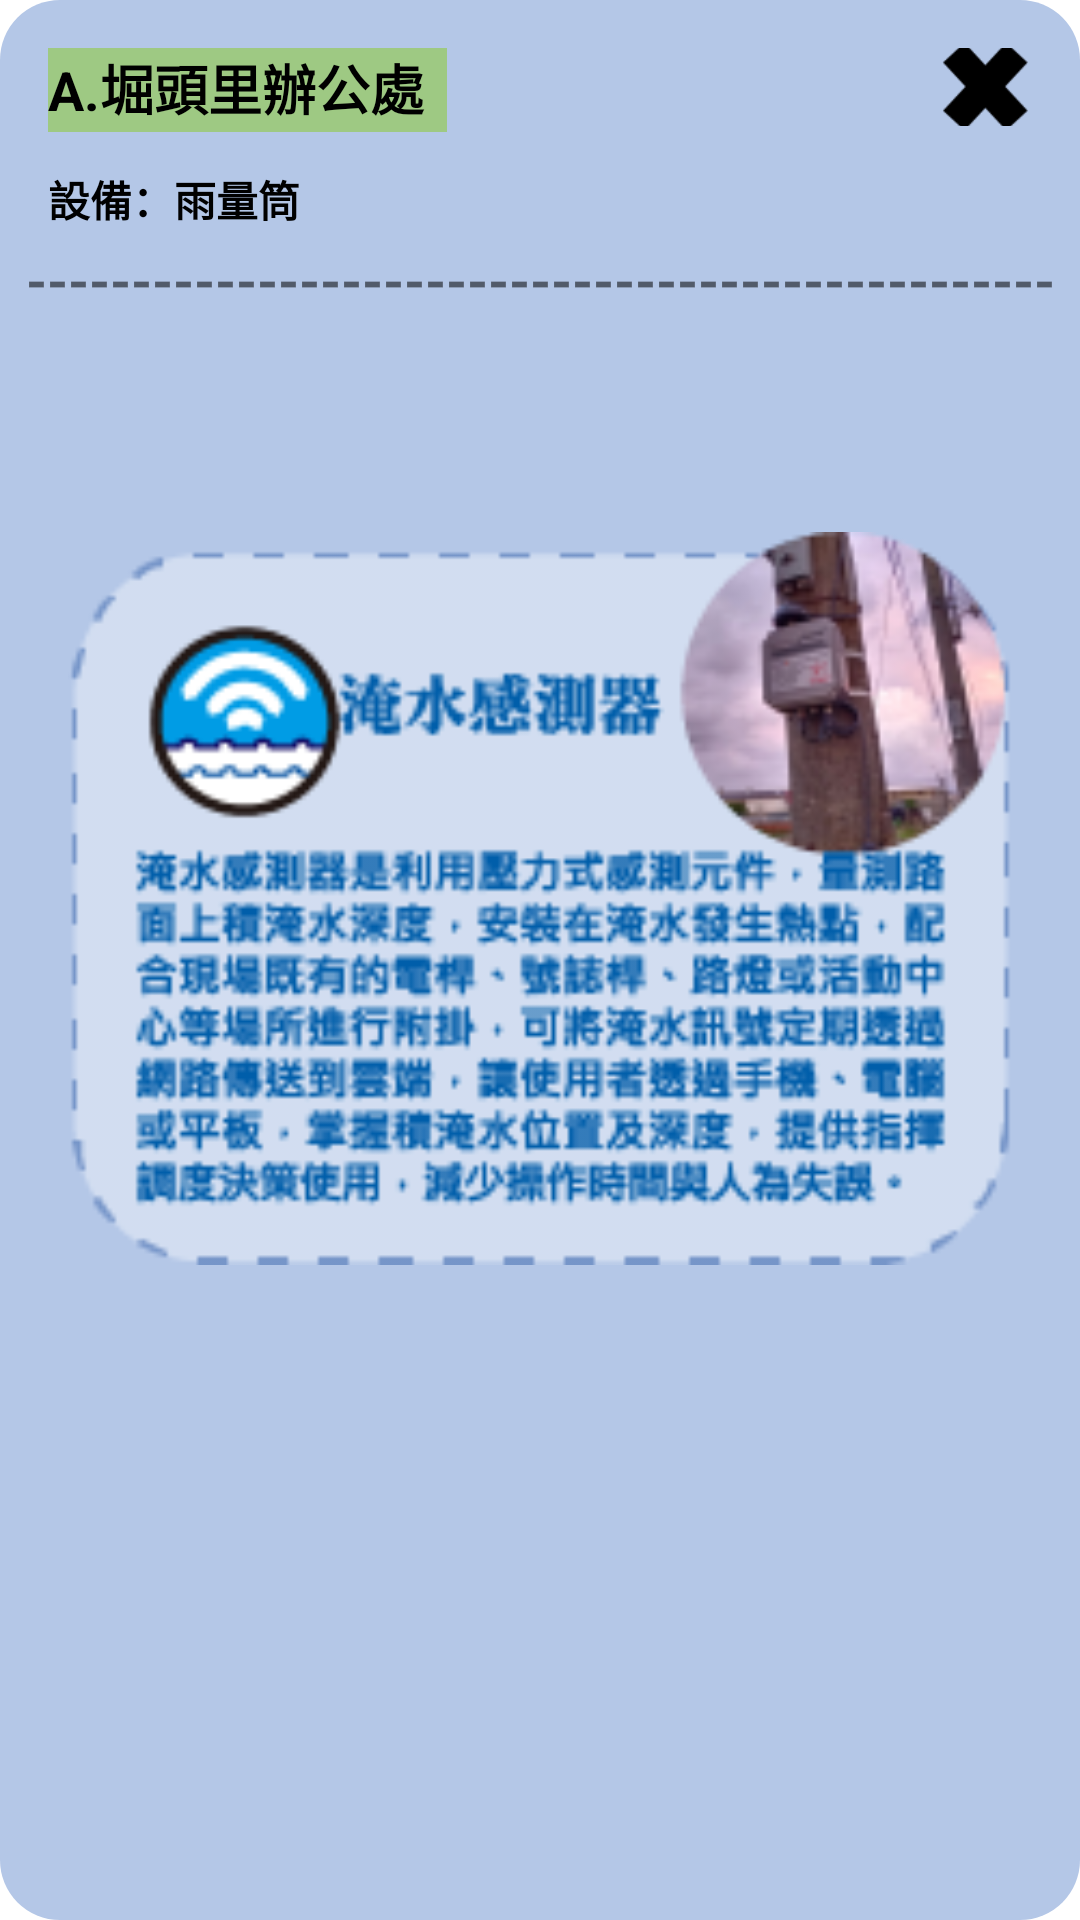

This screen was rendered from an Android layout file. Write that file and the resources it references.
<!-- AndroidManifest.xml: application theme Theme.No8 -->
<!-- res/layout/dialog_mode2.xml -->
<?xml version="1.0" encoding="utf-8"?>
<androidx.constraintlayout.widget.ConstraintLayout xmlns:android="http://schemas.android.com/apk/res/android"
    xmlns:app="http://schemas.android.com/apk/res-auto"
    xmlns:tools="http://schemas.android.com/tools"
    android:layout_width="350dp"
    android:layout_height="450dp"
    android:layout_gravity="center"
    android:background="@drawable/dialog_style2">


    <TextView
        android:id="@+id/tv_dialog_title2"
        android:layout_width="133dp"
        android:layout_height="28dp"
        android:layout_marginStart="16dp"
        android:layout_marginTop="16dp"
        android:background="#9EC983"
        android:text="A.堀頭里辦公處"
        android:textColor="@color/black"
        android:textSize="18dp"
        android:textStyle="bold"
        app:layout_constraintStart_toStartOf="parent"
        app:layout_constraintTop_toTopOf="parent" />

    <ImageView
        android:id="@+id/img_dialog_main2"
        android:layout_width="315dp"
        android:layout_height="269dp"

        app:layout_constraintBottom_toBottomOf="parent"
        app:layout_constraintEnd_toEndOf="parent"
        app:layout_constraintStart_toStartOf="parent"
        app:layout_constraintTop_toBottomOf="@+id/textView2"
        app:layout_constraintVertical_bias="0.225"
        app:srcCompat="@drawable/img_prevent2" />

    <TextView
        android:id="@+id/textView2"
        android:layout_width="wrap_content"
        android:layout_height="wrap_content"
        android:text="-------------------------------------------------"
        android:textSize="18dp"
        android:textStyle="bold"
        app:layout_constraintEnd_toEndOf="parent"
        app:layout_constraintStart_toStartOf="parent"
        app:layout_constraintTop_toBottomOf="@+id/tv_dialog_content2" />

    <TextView
        android:id="@+id/tv_dialog_content2"
        android:layout_width="151dp"
        android:layout_height="25dp"
        android:layout_marginTop="12dp"
        android:text="設備：雨量筒"
        android:textColor="@color/black"
        android:textStyle="bold"
        app:layout_constraintEnd_toEndOf="parent"
        app:layout_constraintHorizontal_bias="0.077"
        app:layout_constraintStart_toStartOf="parent"
        app:layout_constraintTop_toBottomOf="@+id/tv_dialog_title2" />

    <ImageView
        android:id="@+id/close2"
        android:layout_width="30dp"
        android:layout_height="26dp"
        android:layout_marginTop="16dp"
        android:layout_marginEnd="16dp"
        android:adjustViewBounds="true"
        android:scaleType="centerCrop"
        android:src="@drawable/close"
        app:layout_constraintEnd_toEndOf="parent"
        app:layout_constraintTop_toTopOf="parent" />

</androidx.constraintlayout.widget.ConstraintLayout>
<!-- resources referenced by this layout -->
<resources>
  <!-- drawable close: png bitmap (drawable, 1212 bytes) -->
  <!-- drawable dialog_style2 (drawable) -->
  <?xml version="1.0" encoding="utf-8"?>
  <shape xmlns:android="http://schemas.android.com/apk/res/android">
      <solid android:color="#b4c7e7"></solid>
      <corners android:topLeftRadius="20dp"
          android:topRightRadius="20dp"
          android:bottomLeftRadius="20dp"
          android:bottomRightRadius="20dp"/>
  
  </shape>
  <!-- drawable img_prevent2: png bitmap (drawable, 34177 bytes) -->
  <style name="Theme.No8" parent="Theme.MaterialComponents.DayNight.NoActionBar">
          
          <item name="colorPrimary">@color/purple_500</item>
          <item name="colorPrimaryVariant">@color/purple_700</item>
          <item name="colorOnPrimary">@color/white</item>
          
          <item name="colorSecondary">@color/teal_200</item>
          <item name="colorSecondaryVariant">@color/teal_700</item>
          <item name="colorOnSecondary">@color/black</item>
          
          <item name="android:statusBarColor" tools:targetApi="l">?attr/colorPrimaryVariant</item>
          
      </style>
  <!-- not gathered from this repository: default colours our renderer supplied (Android Studio template values) -->
  <color name="purple_500">#FF6200EE</color>
  <color name="purple_700">#FF3700B3</color>
  <color name="teal_200">#FF03DAC5</color>
  <color name="teal_700">#FF018786</color>
  <color name="black">#FF000000</color>
  <color name="white">#FFFFFFFF</color>
</resources>
